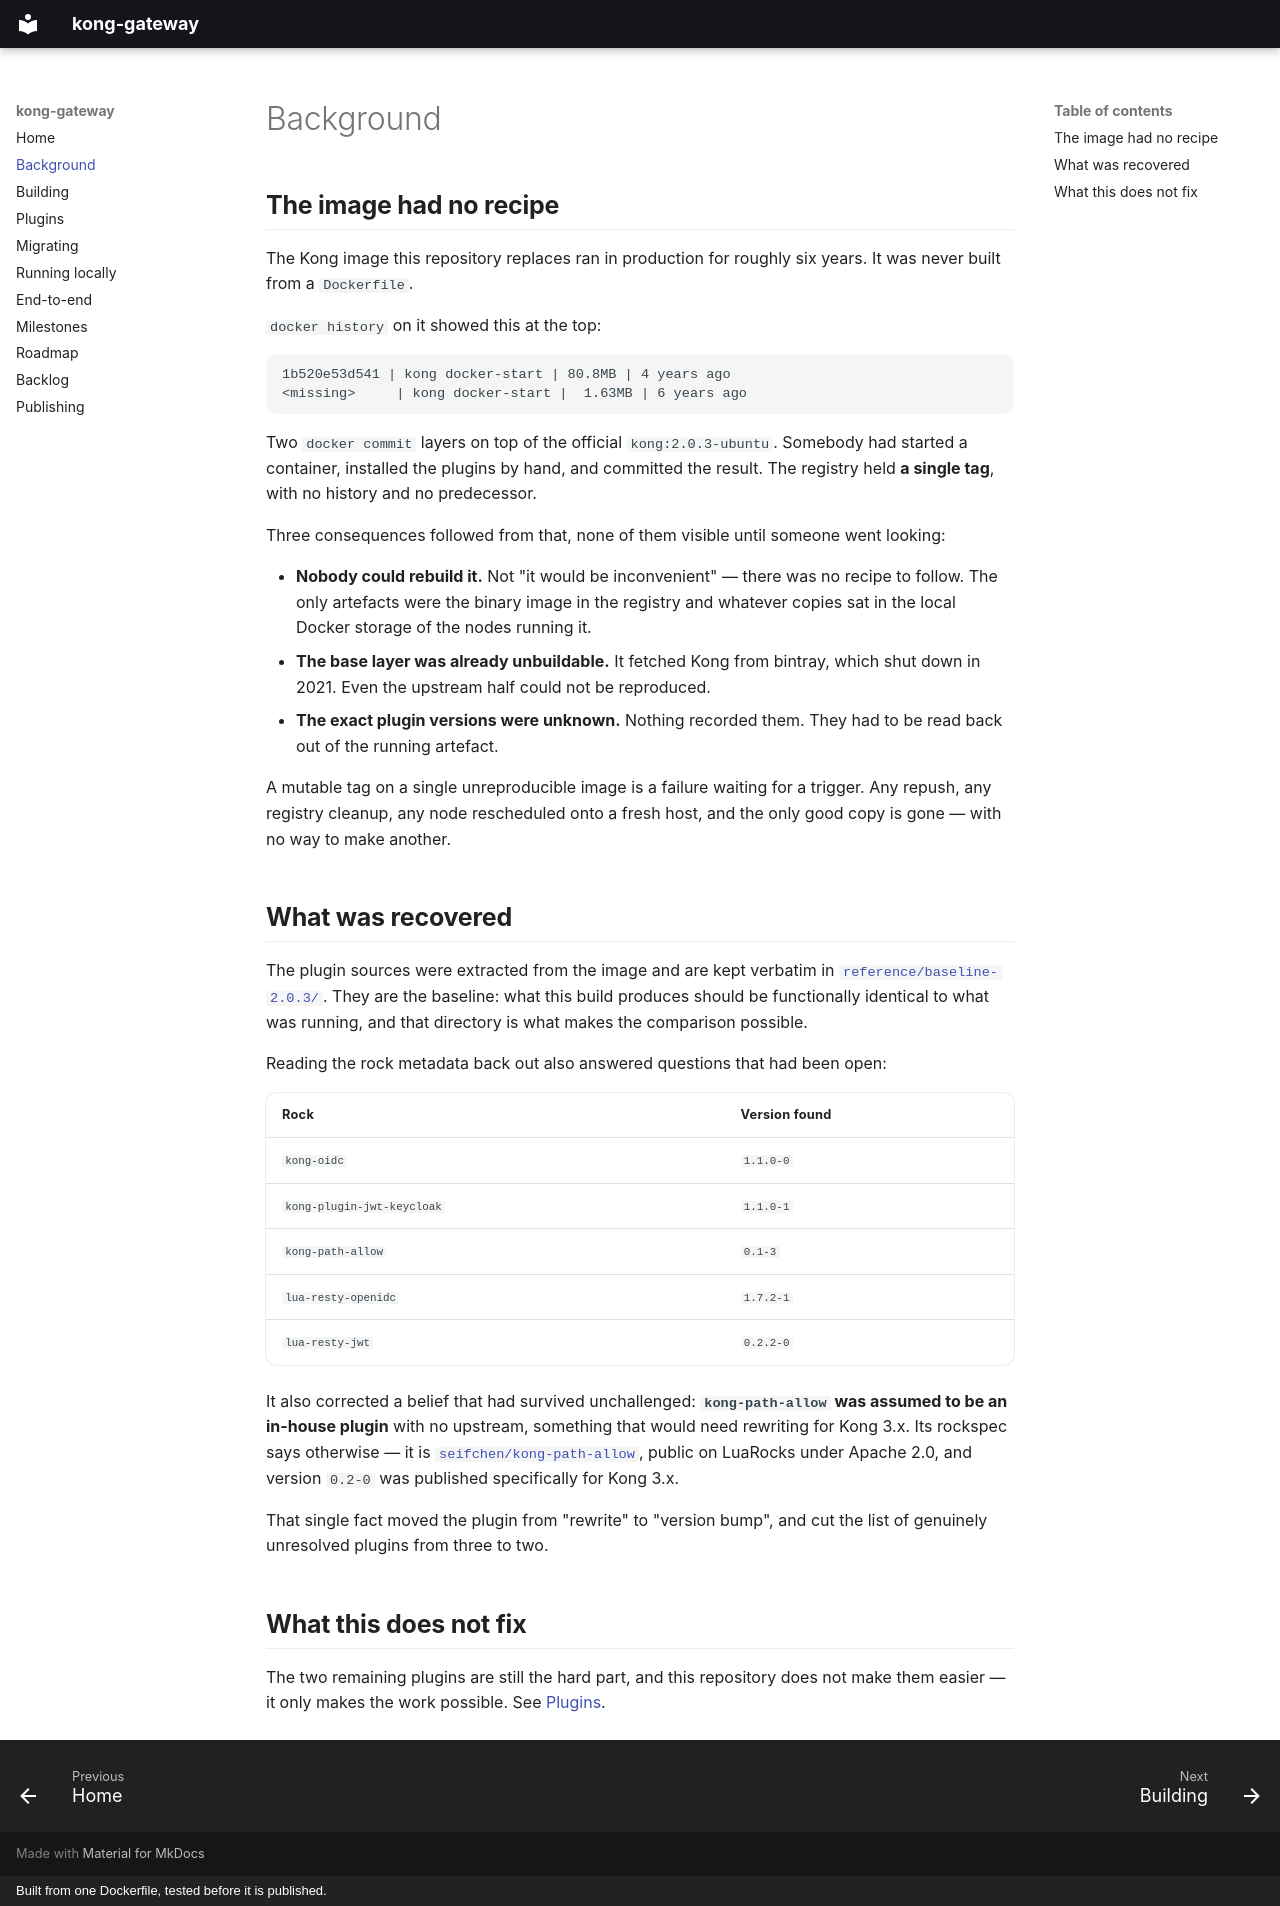

repository: HiWay-Media/kong-gateway · page: background/index.html · generator: mkdocs · copyright: Built from one Dockerfile, tested before it is published.

# Background

## The image had no recipe

The Kong image this repository replaces ran in production for roughly six years. It was never built
from a `Dockerfile`.

`docker history` on it showed this at the top:

```
1b520e53d541 | kong docker-start | 80.8MB | 4 years ago
<missing>     | kong docker-start |  1.63MB | 6 years ago
```

Two `docker commit` layers on top of the official `kong:2.0.3-ubuntu`. Somebody had started a
container, installed the plugins by hand, and committed the result. The registry held **a single
tag**, with no history and no predecessor.

Three consequences followed from that, none of them visible until someone went looking:

- **Nobody could rebuild it.** Not "it would be inconvenient" — there was no recipe to follow. The
  only artefacts were the binary image in the registry and whatever copies sat in the local Docker
  storage of the nodes running it.
- **The base layer was already unbuildable.** It fetched Kong from bintray, which shut down in 2021.
  Even the upstream half could not be reproduced.
- **The exact plugin versions were unknown.** Nothing recorded them. They had to be read back out of
  the running artefact.

A mutable tag on a single unreproducible image is a failure waiting for a trigger. Any repush, any
registry cleanup, any node rescheduled onto a fresh host, and the only good copy is gone — with no
way to make another.

## What was recovered

The plugin sources were extracted from the image and are kept verbatim in
[`reference/baseline-2.0.3/`](https://github.com/HiWay-Media/kong-gateway/tree/main/reference/baseline-2.0.3).
They are the baseline: what this build produces should be functionally identical to what was running,
and that directory is what makes the comparison possible.

Reading the rock metadata back out also answered questions that had been open:

| Rock | Version found |
|---|---|
| `kong-oidc` | `1.1.0-0` |
| `kong-plugin-jwt-keycloak` | `1.1.0-1` |
| `kong-path-allow` | `0.1-3` |
| `lua-resty-openidc` | `1.7.2-1` |
| `lua-resty-jwt` | `0.2.2-0` |

It also corrected a belief that had survived unchallenged: **`kong-path-allow` was assumed to be an
in-house plugin** with no upstream, something that would need rewriting for Kong 3.x. Its rockspec
says otherwise — it is [`seifchen/kong-path-allow`](https://github.com/seifchen/kong-path-allow),
public on LuaRocks under Apache 2.0, and version `0.2-0` was published specifically for Kong 3.x.

That single fact moved the plugin from "rewrite" to "version bump", and cut the list of genuinely
unresolved plugins from three to two.

## What this does not fix

The two remaining plugins are still the hard part, and this repository does not make them easier —
it only makes the work possible. See [Plugins](plugins.md).
